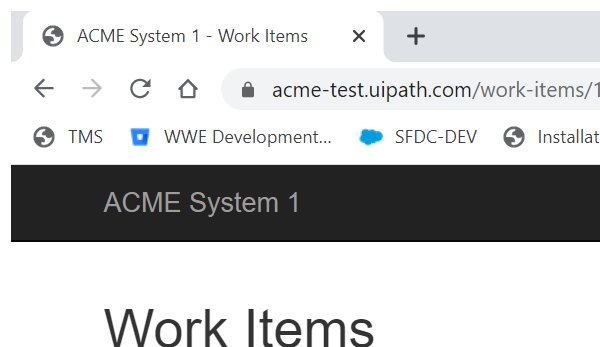
Task: Robotic Enterprise Framework
Workflow: NavigateDashboard

Step 1: Attach Browser 'chrome.exe ACME' in window 'ACME System 1 - *' (chrome.exe)

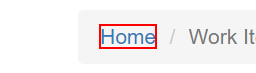
Step 2: click on the link 'Home'
